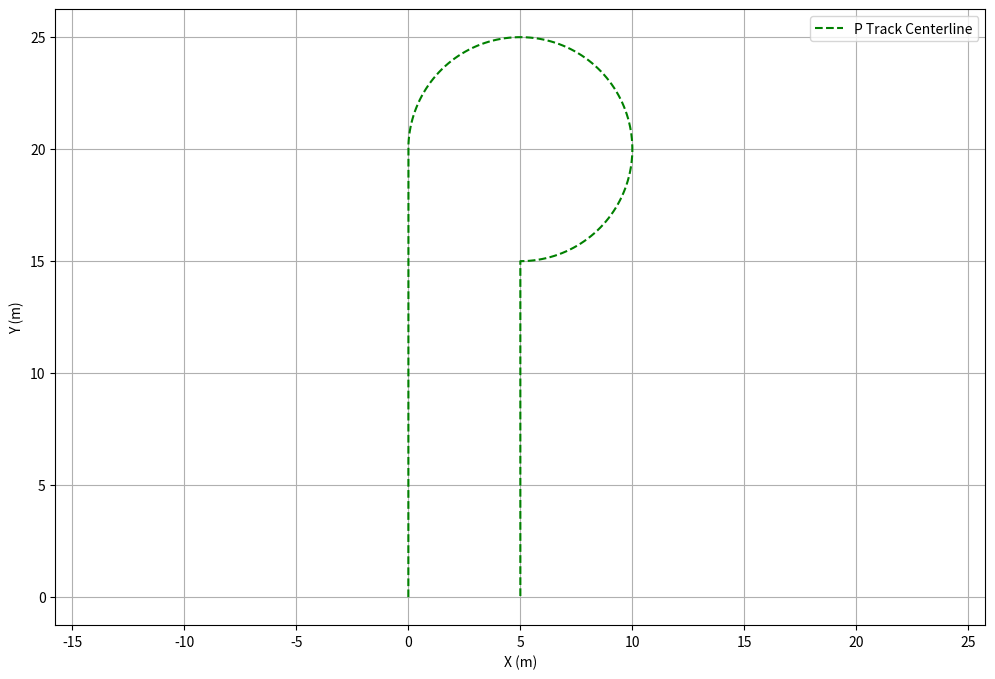
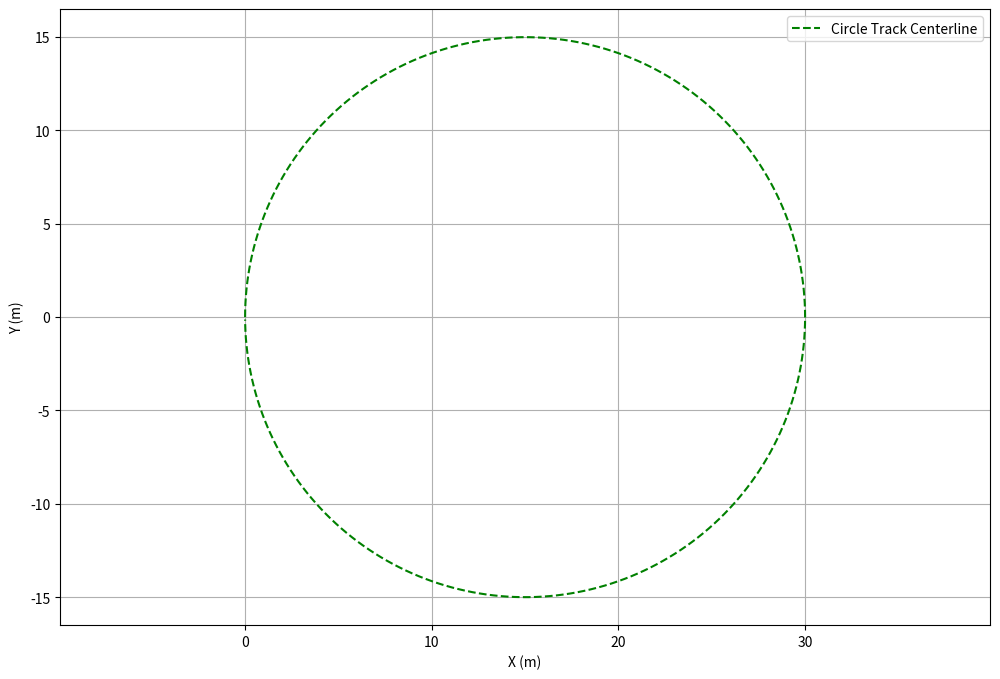
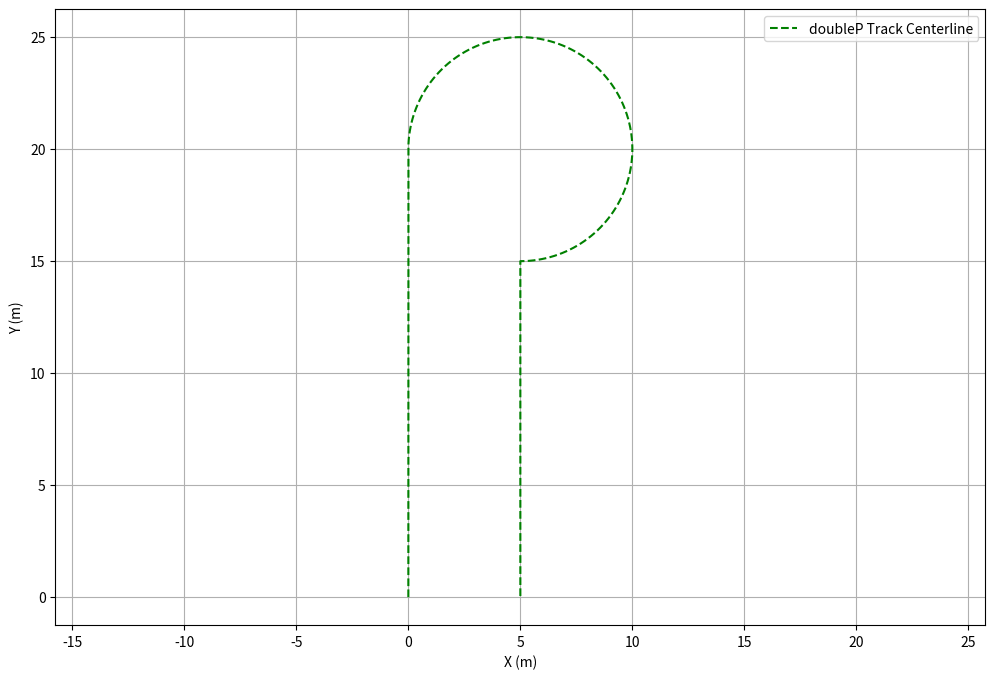
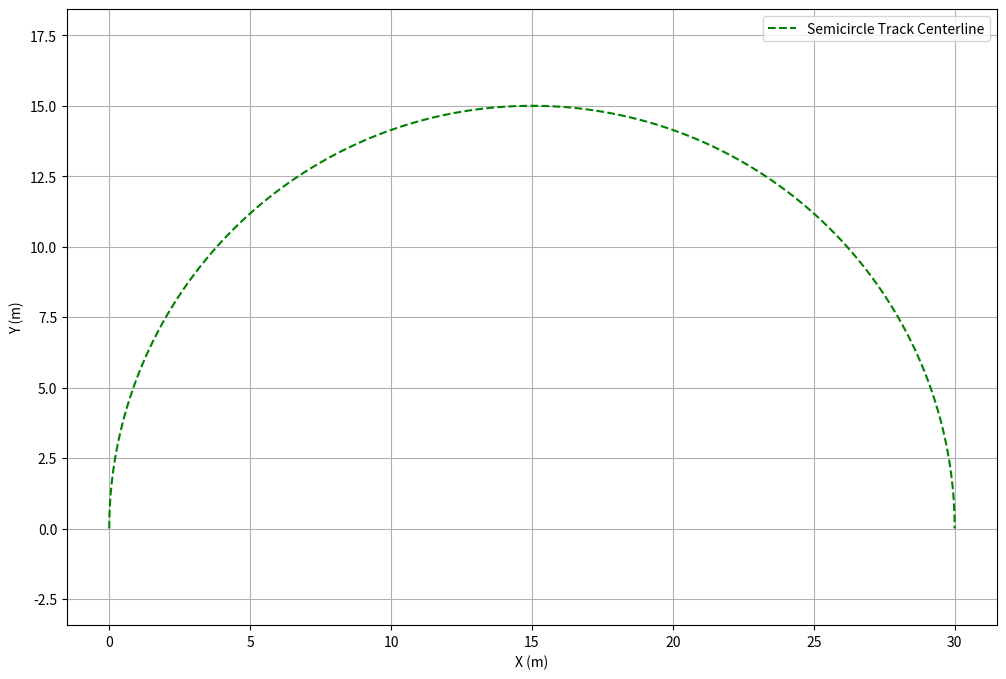

The matplotlib source for these figures, in order:
import numpy as np
from matplotlib import pyplot as plt


def gen_P_track(x1=5, y1=25, r1=5, name=None):
    first_sector = {
        'x': np.zeros(y1 - r1),
        'y': np.linspace(0, y1 - r1, y1 - r1)
    }
    
    sector2points_qty = 50 * r1
    theta2sector = np.pi - np.linspace(2 * np.pi / sector2points_qty, 3 * np.pi / 2 - 2 * np.pi / sector2points_qty, sector2points_qty - 1)
    second_sector = {
        'x': r1 * np.cos(theta2sector) + r1,
        'y': r1 * np.sin(theta2sector) + y1 - r1
    }
    
    third_sector = {
            'x': np.ones(y1 - 2 * r1) * r1,
            'y': np.linspace(0, y1 - 2 * r1, y1 - 2 * r1)
        }
    
    # plt.scatter(x=first_sector['x'], y=first_sector['y'])
    # plt.scatter(x=second_sector['x'], y=second_sector['y'])
    # plt.scatter(x=third_sector['x'], y=third_sector['y'])
    # plt.axis('equal')
    # plt.savefig('./track_editor/P_track.png')
    
    x_merged, y_merged = (
            np.concatenate((first_sector['x'], second_sector['x'], third_sector['x'])),
            np.concatenate((first_sector['y'], second_sector['y'], third_sector['y'][::-1]))
            )
    
    points = np.stack((x_merged, y_merged), axis=1)
    print(points.shape)
    return points, x_merged, y_merged

# def gen_double_P_track(x1=5, y1=25, r1=5, name=None):
#     first_sector = {
#         'x': np.zeros(y1 - r1),
#         'y': np.linspace(0, y1 - r1, y1 - r1)
#     }
    
#     sector2points_qty = 50 * r1
#     theta2sector = np.pi - np.linspace(2 * np.pi / sector2points_qty, 3 * np.pi / 2 - 2 * np.pi / sector2points_qty, sector2points_qty - 1)
#     second_sector = {
#         'x': r1 * np.cos(theta2sector) + r1,
#         'y': r1 * np.sin(theta2sector) + y1 - r1
#     }
    
#     third_sector = {
#             'x': np.ones(y1 - 2 * r1) * r1,
#             'y': np.linspace(0, y1 - 2 * r1, y1 - 2 * r1)
#         }
    
#     # plt.scatter(x=first_sector['x'], y=first_sector['y'])
#     # plt.scatter(x=second_sector['x'], y=second_sector['y'])
#     # plt.scatter(x=third_sector['x'], y=third_sector['y'])
#     # plt.axis('equal')
#     # plt.savefig('./track_editor/P_track.png')
    
#     x_merged, y_merged = (
#             np.concatenate((first_sector['x'], second_sector['x'], third_sector['x'])),
#             np.concatenate((first_sector['y'], second_sector['y'], third_sector['y'][::-1]))
#             )
#     x_merged = np.concatenate((x_merged, x_merged + r1))
#     y_merged = np.concatenate((y_merged, -y_merged))
    
#     points = np.stack((x_merged, y_merged), axis=1)
    
#     return points, x_merged, y_merged    


# def gen_double_P_track(x1=5, y1=25, r1=5, name=None):
#     first_sector = {'x': np.zeros(y1 - r1), 'y': np.linspace(0, y1 - r1, y1 - r1)}
#     sector2points_qty = 50 * r1
#     theta2sector = np.pi - np.linspace(2 * np.pi / sector2points_qty, 3 * np.pi / 2 - 2 * np.pi / sector2points_qty, sector2points_qty - 1)
#     second_sector = {'x': r1 * np.cos(theta2sector) + r1, 'y': r1 * np.sin(theta2sector) + y1 - r1}
#     third_sector = {'x': np.ones(y1 - 2 * r1) * r1, 'y': np.linspace(0, y1 - 2 * r1, y1 - 2 * r1)}
#     x_merged = np.concatenate((first_sector['x'], second_sector['x'], third_sector['x']))
#     y_merged = np.concatenate((first_sector['y'], second_sector['y'], third_sector['y'][::-1]))
#     x_merged = np.concatenate((x_merged, x_merged + r1))
#     y_merged = np.concatenate((y_merged, -y_merged))
#     points = np.stack((x_merged, y_merged), axis=1)
#     return points, x_merged, y_merged


def gen_double_P_track(x1=5, y1=25, r1=5, name=None):
    first_sector = {'x': np.zeros(y1 - r1), 'y': np.linspace(0, y1 - r1, y1 - r1)}
    sector2points_qty = 50 * r1
    theta2sector = np.pi - np.linspace(2 * np.pi / sector2points_qty, 3 * np.pi / 2 - 2 * np.pi / sector2points_qty, sector2points_qty - 1)
    second_sector = {'x': r1 * np.cos(theta2sector) + r1, 'y': r1 * np.sin(theta2sector) + y1 - r1}
    third_sector = {'x': np.ones(y1 - 2 * r1) * r1, 'y': np.linspace(0, y1 - 2 * r1, y1 - 2 * r1)}
    
    x_merged = np.concatenate((first_sector['x'], second_sector['x'], third_sector['x']))
    y_merged = np.concatenate((first_sector['y'], second_sector['y'], third_sector['y'][::-1]))
    
    # Удаляем дубликаты между секторами (проверяем соседние точки)
    points_temp = np.stack((x_merged, y_merged), axis=1)
    mask = np.ones(len(points_temp), dtype=bool)
    mask[1:] = np.any(points_temp[1:] != points_temp[:-1], axis=1)
    points_temp = points_temp[mask]
    x_merged = points_temp[:, 0]
    y_merged = points_temp[:, 1]
    
    # Симметрия без дублирования первой точки
    points_right = np.stack((x_merged + r1, -y_merged), axis=1)
    points = np.vstack((points_temp, points_right[1:]))  # пропускаем первую точку правой части (дубликат)
    
    return points, x_merged, y_merged



def gen_semi_circle_track(x1=15, y1=0, r1=15, name=None):
    
    sector1points_qty = 50 * r1
    theta1sector = np.pi - np.linspace(0, np.pi, sector1points_qty)
    first_sector = {
        'x': r1 * np.cos(theta1sector) + r1,
        'y': r1 * np.sin(theta1sector) + y1
    }
    
    # plt.scatter(x=first_sector['x'], y=first_sector['y'])
    # plt.scatter(x=second_sector['x'], y=second_sector['y'])
    # plt.scatter(x=third_sector['x'], y=third_sector['y'])
    # plt.axis('equal')
    # plt.savefig('./track_editor/P_track.png')
    
    # x_merged, y_merged = (
    #         np.concatenate((first_sector['x'], second_sector['x'], third_sector['x'])),
    #         np.concatenate((first_sector['y'], second_sector['y'], third_sector['y'][::-1]))
    #         )
    
    points = np.stack((first_sector['x'], first_sector['y']), axis=1)
    print(points.shape)
    return points, first_sector['x'], first_sector['y'] 
    
    
def gen_circle_track(x1=15, y1=0, r1=15, name=None):
    
    sector1points_qty = 50 * r1
    theta1sector = np.pi - np.linspace(0, 2 * np.pi - 2 * np.pi / sector1points_qty, sector1points_qty)
    first_sector = {
        'x': r1 * np.cos(theta1sector) + r1,
        'y': r1 * np.sin(theta1sector) + y1
    }
    
    # plt.scatter(x=first_sector['x'], y=first_sector['y'])
    # plt.scatter(x=second_sector['x'], y=second_sector['y'])
    # plt.scatter(x=third_sector['x'], y=third_sector['y'])
    # plt.axis('equal')
    # plt.savefig('./track_editor/P_track.png')
    
    # x_merged, y_merged = (
    #         np.concatenate((first_sector['x'], second_sector['x'], third_sector['x'])),
    #         np.concatenate((first_sector['y'], second_sector['y'], third_sector['y'][::-1]))
    #         )
    
    points = np.stack((first_sector['x'], first_sector['y']), axis=1)
    print(points.shape)
    return points, first_sector['x'], first_sector['y'] 
    

def draw(center_line_x, center_line_y, name):
    plt.figure(figsize=(12, 8))
    plt.plot(center_line_x, center_line_y, 'g--', label=f'{name} Centerline')
    # plt.plot(vehicle_traj['x'], vehicle_traj['y'], 'b-', label='MPC Trajectory')
    # plt.plot(vehicle_traj['v'])

    # for i in range(0, len(y_opts), 100):
    #     traj = y_opts[i]
    #     print(traj)
    #     print(traj.shape)
    #     plt.plot(traj[:, 0], traj[:, 1])
        
    # plt.title('MPC speed')
    plt.xlabel('X (m)')
    plt.ylabel('Y (m)')
    plt.axis('equal')
    plt.grid(True)
    plt.legend()
    plt.savefig(f'{name}_track.png')
    # plt.show()

    

tracks = {
    'P Track': gen_P_track,
    'Circle Track': gen_circle_track,
    'doubleP Track': gen_double_P_track,
    'Semicircle Track': gen_semi_circle_track
}    


if __name__ == '__main__':
    
    
    for name in tracks:
        gen_function = tracks[name]
        ps, xs, ys = gen_function()
        draw(xs, ys, name)